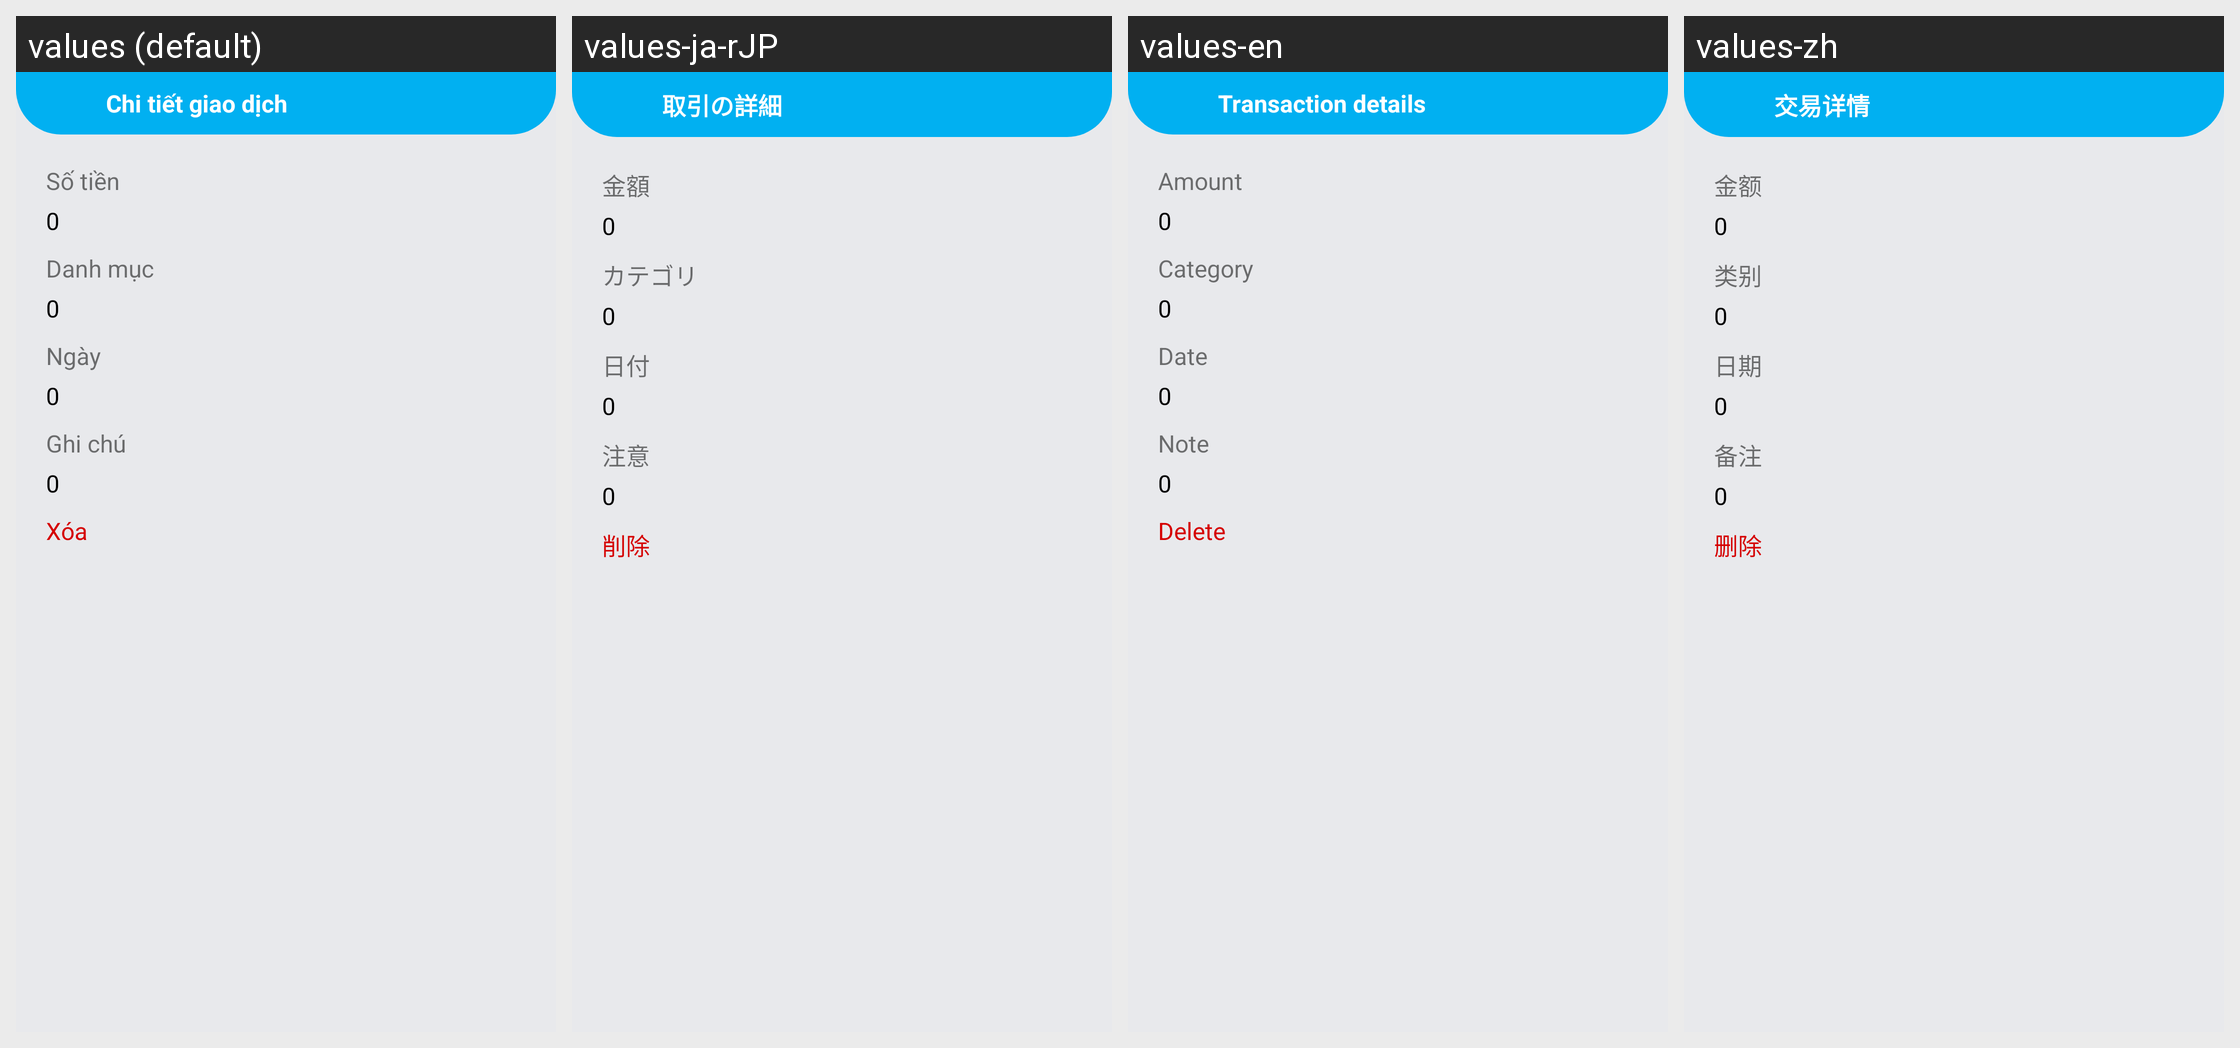

Locale-by-locale string values for the Android screen shown in this grid:
Android screen res/layout/fragment_detail_money.xml rendered under 4 locales, left to right: values (default), values-ja-rJP, values-en, values-zh. Device: Nexus 5 (rendered at 1080×1920; each locale shown at half size, 540×960, under a caption strip naming it); theme Theme.QLTaiChinhCaNhan.
Strings drawn on this screen, with the default value and each locale's value (text and hints the layout hard-codes, and strings that could not be matched under every locale, appear in the picture but are not listed):

detail_money
  values: Chi tiết giao dịch
  values-ja-rJP: 取引の詳細
  values-en: Transaction details
  values-zh: 交易详情

txt_title_amount
  values: Số tiền
  values-ja-rJP: 金額
  values-en: Amount
  values-zh: 金额

category
  values: Danh mục
  values-ja-rJP: カテゴリ
  values-en: Category
  values-zh: 类别

date
  values: Ngày
  values-ja-rJP: 日付
  values-en: Date
  values-zh: 日期

note
  values: Ghi chú
  values-ja-rJP: 注意
  values-en: Note
  values-zh: 备注

delete
  values: Xóa
  values-ja-rJP: 削除
  values-en: Delete
  values-zh: 删除
